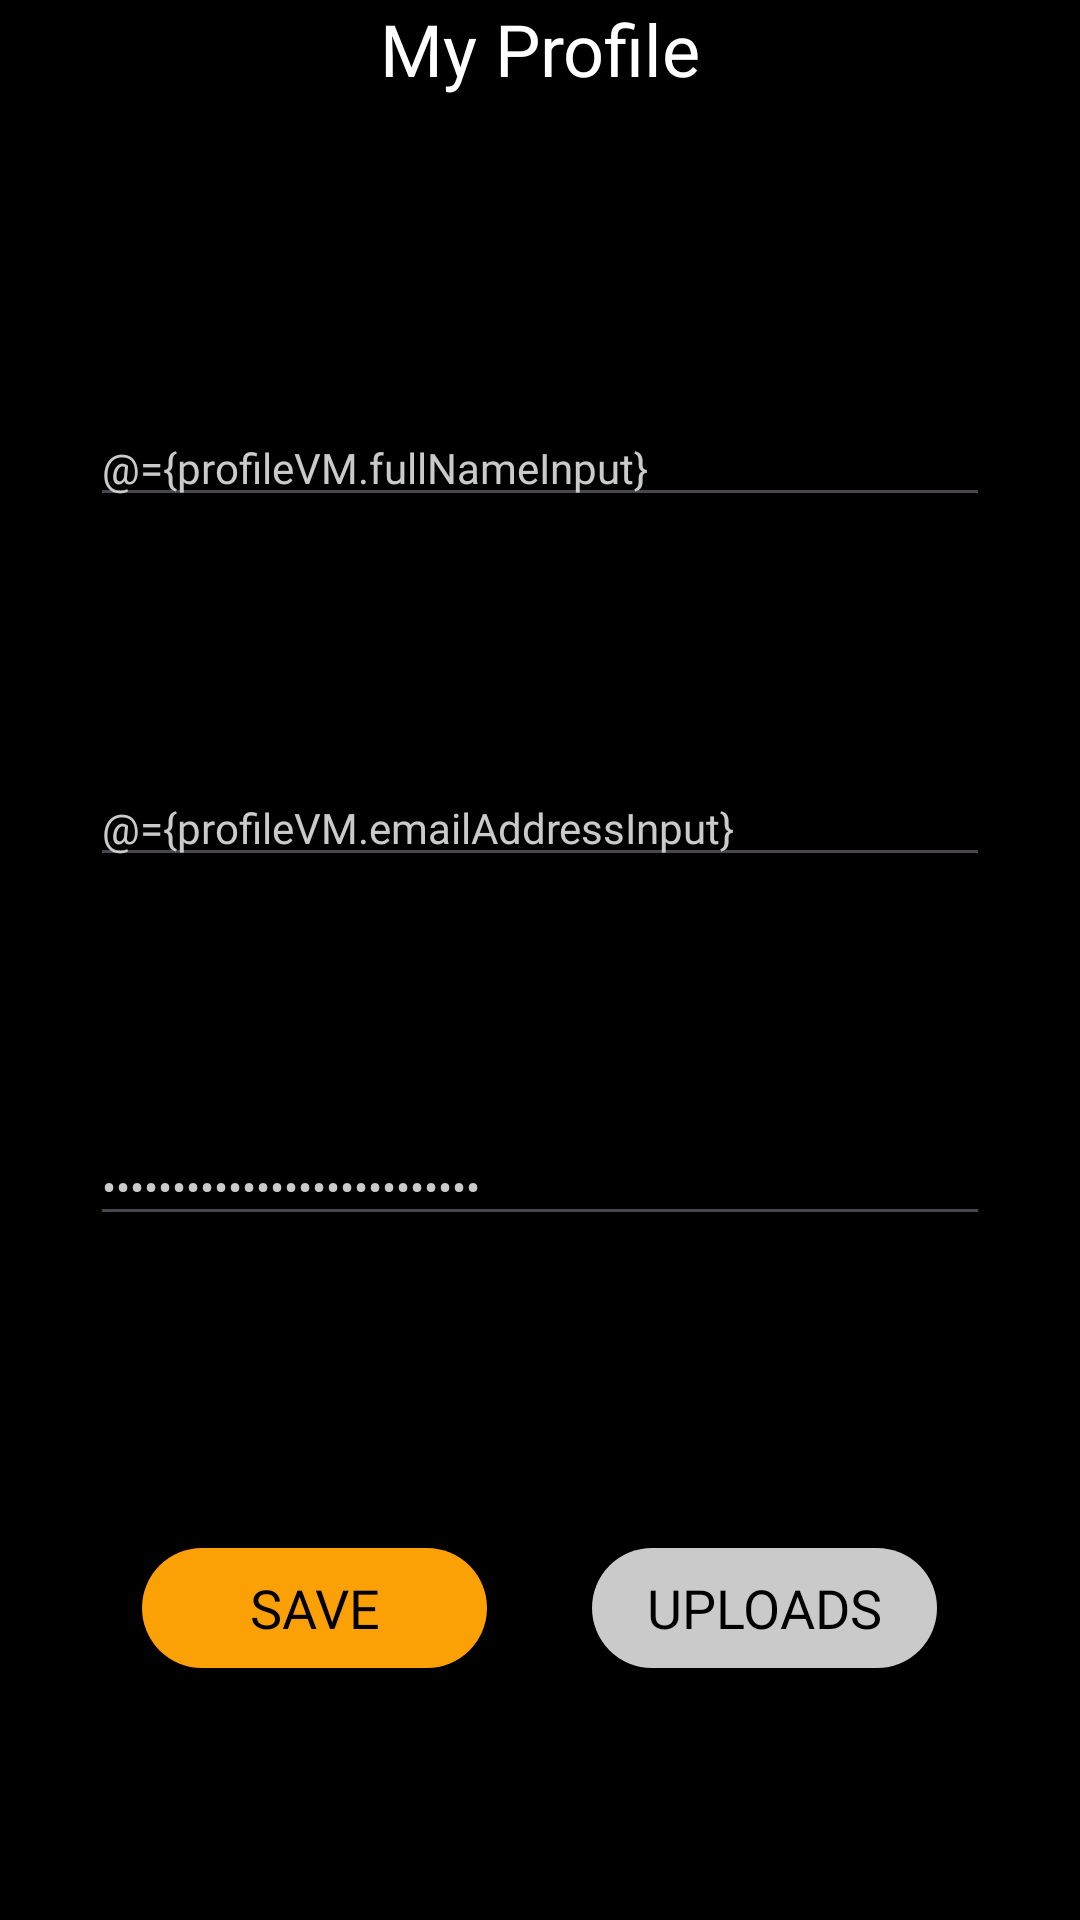

Reconstruct the res/layout file that produces this screen, plus the resources it refers to.
<!-- AndroidManifest.xml: application theme Theme.Texi -->
<!-- res/layout/fragment_my_profile.xml -->
<?xml version="1.0" encoding="utf-8"?>
<layout xmlns:android="http://schemas.android.com/apk/res/android"
    xmlns:app="http://schemas.android.com/apk/res-auto">

    
    <data>
        <variable
            name="profileVM"
            type="com.example.texi.viewmodel.MyProfileViewModel" />
    </data>

    <androidx.constraintlayout.widget.ConstraintLayout
        android:id="@+id/cl_my_profile"
        style="@style/FragmentScreen">

        
        <TextView
            android:id="@+id/tv_my_profile_heading"
            style="@style/PrimaryHeadingText"
            android:layout_width="wrap_content"
            android:layout_height="wrap_content"
            android:text="@string/my_profile"
            app:layout_constraintEnd_toEndOf="parent"
            app:layout_constraintStart_toStartOf="parent"
            app:layout_constraintTop_toTopOf="parent" />

        <EditText
            android:id="@+id/et_my_profile_full_name"
            style="@style/PrimaryFormText"
            android:layout_width="0dp"
            android:layout_height="wrap_content"
            android:layout_marginTop="@dimen/default_spacing"
            android:autofillHints="name"
            android:hint="@string/full_name"
            android:inputType="textPersonName"
            android:text="@={profileVM.fullNameInput}"
            app:layout_constraintBottom_toTopOf="@+id/et_my_profile_email"
            app:layout_constraintEnd_toEndOf="parent"
            app:layout_constraintStart_toStartOf="parent"
            app:layout_constraintTop_toBottomOf="@id/tv_my_profile_heading" />

        <EditText
            android:id="@+id/et_my_profile_email"
            style="@style/PrimaryFormText"
            android:layout_width="0dp"
            android:layout_height="wrap_content"
            android:autofillHints="emailAddress"
            android:hint="@string/email_address"
            android:inputType="textEmailAddress"
            android:text="@={profileVM.emailAddressInput}"
            app:layout_constraintBottom_toTopOf="@+id/et_my_profile_password"
            app:layout_constraintEnd_toEndOf="parent"
            app:layout_constraintStart_toStartOf="parent"
            app:layout_constraintTop_toBottomOf="@+id/et_my_profile_full_name" />

        <EditText
            android:id="@+id/et_my_profile_password"
            style="@style/PrimaryFormText"
            android:layout_width="0dp"
            android:layout_height="wrap_content"
            android:layout_marginBottom="@dimen/default_spacing"
            android:autofillHints="password"
            android:hint="@string/password"
            android:inputType="textPassword"
            android:text="@={profileVM.passwordInput}"
            app:layout_constraintBottom_toTopOf="@+id/ll_my_profile_buttons"
            app:layout_constraintEnd_toEndOf="parent"
            app:layout_constraintStart_toStartOf="parent"
            app:layout_constraintTop_toBottomOf="@+id/et_my_profile_email" />

        
        <LinearLayout
            android:id="@+id/ll_my_profile_buttons"
            android:layout_width="0dp"
            android:layout_height="wrap_content"
            android:gravity="center_vertical"
            android:orientation="horizontal"
            app:layout_constraintBottom_toBottomOf="parent"
            app:layout_constraintEnd_toEndOf="parent"
            app:layout_constraintStart_toStartOf="parent"
            app:layout_constraintTop_toBottomOf="@+id/et_my_profile_password">

            <Space
                android:layout_width="wrap_content"
                android:layout_height="wrap_content"
                android:layout_weight="0.5" />

            <Button
                android:id="@+id/btn_my_profile_save"
                style="@style/LargePrimaryButton"
                android:layout_width="wrap_content"
                android:layout_height="wrap_content"
                android:gravity="center"
                android:text="@string/save" />

            <Space
                android:layout_width="0dp"
                android:layout_height="0dp"
                android:layout_weight="1" />

            <Button
                android:id="@+id/btn_my_uploads_page"
                style="@style/LargeSecondaryButton"
                android:layout_width="wrap_content"
                android:layout_height="wrap_content"
                android:gravity="center"
                android:text="@string/uploads" />

            <Space
                android:layout_width="wrap_content"
                android:layout_height="wrap_content"
                android:layout_weight="0.5" />

        </LinearLayout>

        
        <TextView
            android:id="@+id/tv_my_profile_error"
            style="@style/ErrorText"
            android:layout_width="wrap_content"
            android:layout_height="wrap_content"
            android:layout_marginTop="@dimen/xx_small_spacing"
            android:layout_marginBottom="@dimen/x_small_spacing"
            app:layout_constraintBottom_toTopOf="@+id/ll_my_profile_buttons"
            app:layout_constraintEnd_toEndOf="parent"
            app:layout_constraintStart_toStartOf="parent"
            app:layout_constraintTop_toBottomOf="@+id/et_my_profile_password" />

    </androidx.constraintlayout.widget.ConstraintLayout>
</layout>
<!-- resources referenced by this layout -->
<resources>
  <dimen name="default_spacing">20dp</dimen>
  <dimen name="x_small_spacing">10dp</dimen>
  <dimen name="xx_small_spacing">5dp</dimen>
  <string name="email_address">Email Address</string>
  <string name="full_name">Full Name</string>
  <string name="my_profile">My Profile</string>
  <string name="password">Password</string>
  <string name="save">Save</string>
  <string name="uploads">Uploads</string>
  <style name="ErrorText">
          <item name="android:textSize">@dimen/primary_body_text_size</item>
          <item name="android:fontFamily">@font/advent_pro_medium</item>
          <item name="android:textColor">@color/error</item>
          <item name="android:visibility">gone</item>
      </style>
  <style name="FragmentScreen">
          <item name="android:layout_width">match_parent</item>
          <item name="android:layout_height">match_parent</item>
          <item name="android:paddingStart">@dimen/default_horizontal_padding</item>
          <item name="android:paddingEnd">@dimen/default_horizontal_padding</item>
      </style>
  <style name="LargePrimaryButton">
          <item name="android:textSize">@dimen/secondary_heading_text_size</item>
          <item name="android:fontFamily">@font/open_sans_regular</item>
          <item name="android:minWidth">@dimen/large_button_width</item>
          <item name="android:minHeight">@dimen/default_button_height</item>
          <item name="android:textColor">@color/black</item>
          <item name="android:background">@drawable/bg_primary_button_states</item>
          <item name="backgroundTint">@null</item>
          <item name="android:gravity">center</item>
      </style>
  <style name="LargeSecondaryButton">
          <item name="android:textSize">@dimen/secondary_heading_text_size</item>
          <item name="android:fontFamily">@font/open_sans_regular</item>
          <item name="android:minWidth">@dimen/large_button_width</item>
          <item name="android:minHeight">@dimen/default_button_height</item>
          <item name="android:textColor">@color/black</item>
          <item name="android:background">@drawable/bg_secondary_button_states</item>
          <item name="backgroundTint">@null</item>
          <item name="android:gravity">center</item>
      </style>
  <style name="PrimaryFormText">
          <item name="android:textSize">@dimen/primary_body_text_size</item>
          <item name="android:fontFamily">@font/open_sans_regular</item>
          <item name="android:textColor">@color/grey</item>
          <item name="android:textColorHint">@color/grey</item>
      </style>
  <style name="PrimaryHeadingText">
          <item name="android:textSize">@dimen/primary_heading_text_size</item>
          <item name="android:fontFamily">@font/abyssinica_sil_latin</item>
          <item name="android:textColor">@color/white</item>
          <item name="android:gravity">center</item>
      </style>
  <style name="Theme.Texi" parent="Base.Theme.Texi" />
  <dimen name="primary_body_text_size">14sp</dimen>
  <color name="error">#de2a3c</color>
  <dimen name="default_horizontal_padding">30dp</dimen>
  <dimen name="secondary_heading_text_size">18sp</dimen>
  <dimen name="large_button_width">115dp</dimen>
  <dimen name="default_button_height">40dp</dimen>
  <color name="black">#000000</color>
  <color name="grey">#CACACA</color>
  <dimen name="primary_heading_text_size">24sp</dimen>
  <color name="white">#FFFFFF</color>
  <style name="Base.Theme.Texi" parent="Theme.Material3.DayNight.NoActionBar">
          <item name="android:colorBackground">@color/black</item>
          <item name="colorPrimary">@color/yellow</item>
      </style>
  <color name="medium_yellow">#D68800</color>
  <dimen name="button_radius">100dp</dimen>
  <color name="disabled">#333333</color>
  <color name="yellow">#FCA105</color>
  <color name="medium_grey">#9C9C9C</color>
</resources>
